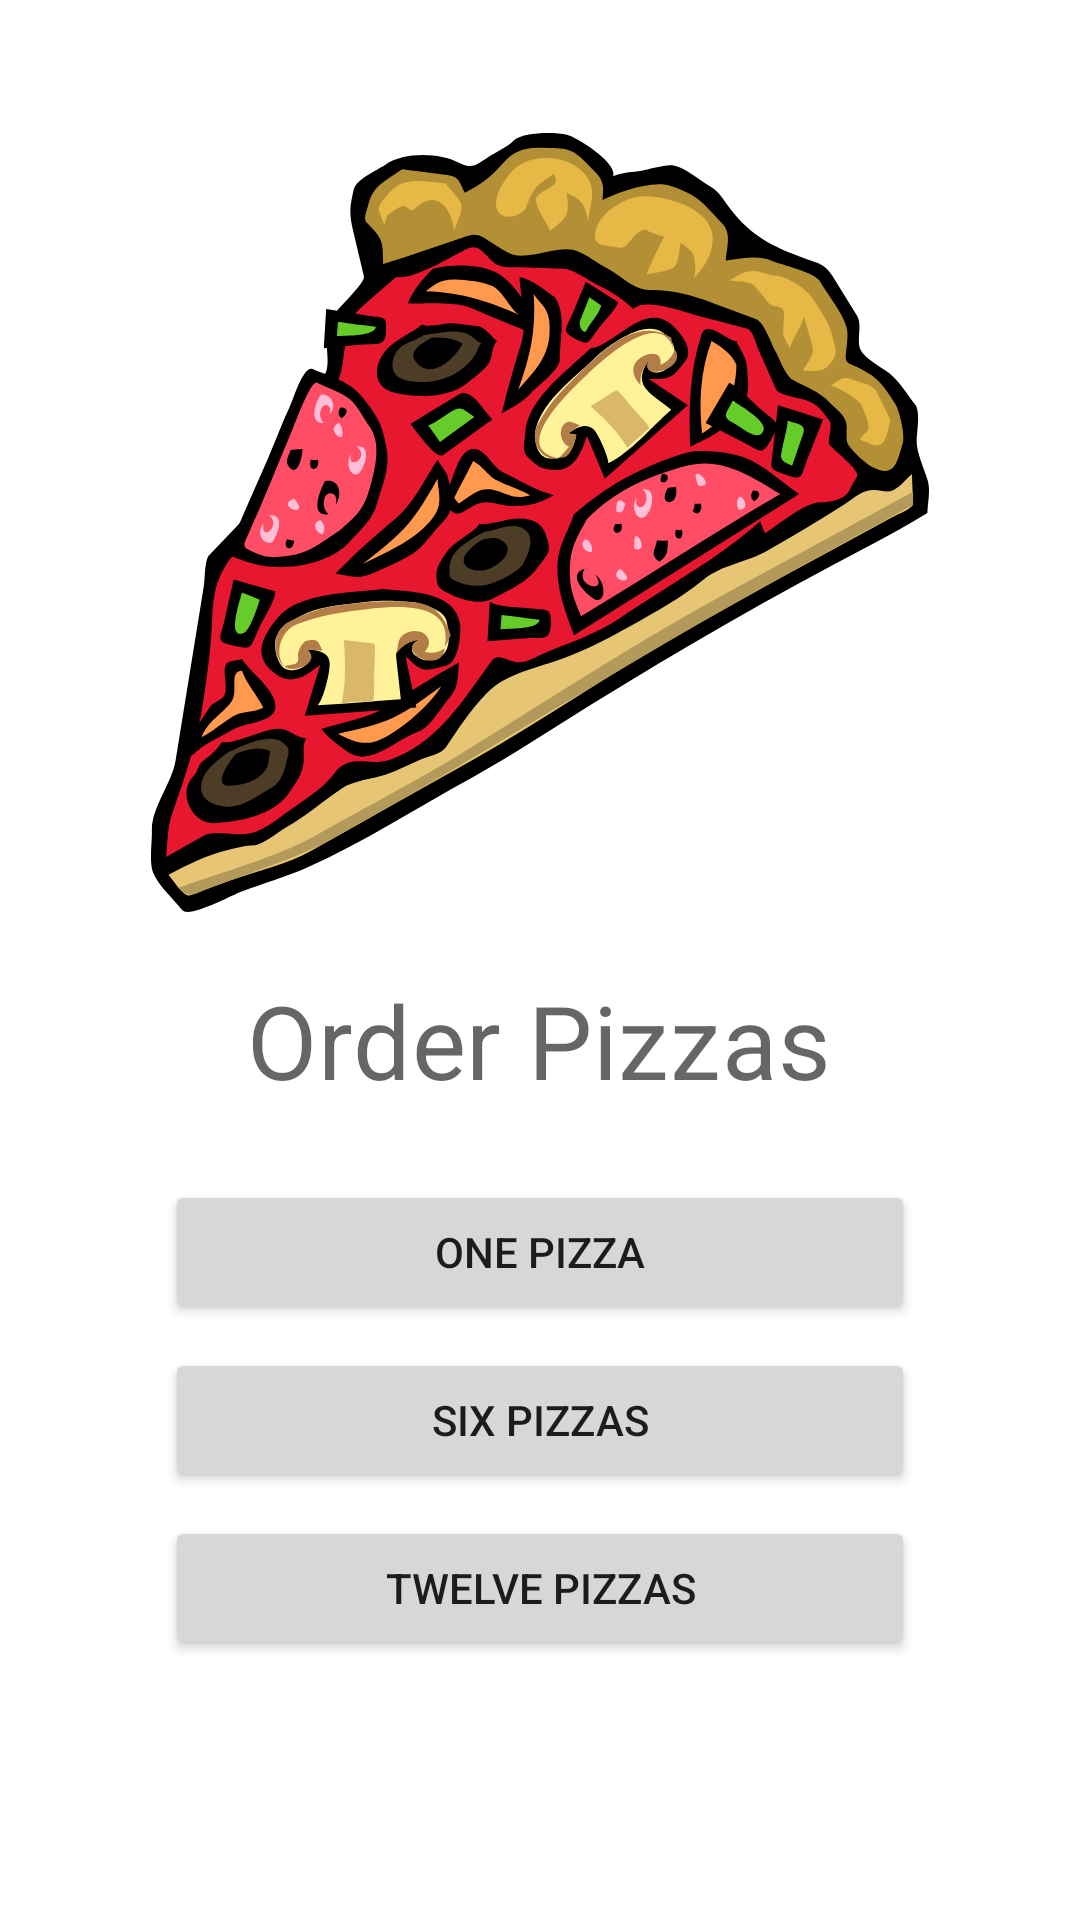

Android layout source for this screen:
<!-- AndroidManifest.xml: application theme Theme.Pizza -->
<!-- res/layout/fragment_start.xml -->
<?xml version="1.0" encoding="utf-8"?>
<layout xmlns:android="http://schemas.android.com/apk/res/android"
    xmlns:app="http://schemas.android.com/apk/res-auto">

    <data>

        <variable
            name="startFragment"
            type="com.manishsputnikcorporation.pizza.ui.StartFragment" />
    </data>

    <ScrollView
        android:layout_width="match_parent"
        android:layout_height="match_parent">

        <LinearLayout
            android:layout_width="match_parent"
            android:layout_height="wrap_content"
            android:orientation="vertical"
            android:padding="@dimen/side_margin">

            <ImageView
                android:layout_width="@dimen/image_size"
                android:layout_height="@dimen/image_size"
                android:layout_gravity="center_horizontal"
                android:layout_marginTop="@dimen/margin_between_elements"
                android:importantForAccessibility="no"
                android:scaleType="center"
                app:srcCompat="@drawable/pizza" />

            <TextView
                android:layout_width="wrap_content"
                android:layout_height="wrap_content"
                android:layout_gravity="center_horizontal"
                android:layout_marginBottom="@dimen/side_margin"
                android:text="@string/order_pizzas"
                android:textAppearance="?attr/textAppearanceHeadline4"
                android:textColor="@color/material_on_background_emphasis_medium" />

            <Button
                android:id="@+id/order_one_pizza"
                android:layout_width="wrap_content"
                android:layout_height="wrap_content"
                android:layout_gravity="center_horizontal"
                android:layout_marginTop="@dimen/margin_between_elements"
                android:minWidth="@dimen/order_pizza_button_width"
                android:onClick="@{() -> startFragment.orderPizza(1)}"
                android:text="@string/one_pizza" />

            <Button
                android:id="@+id/order_six_pizzas"
                android:layout_width="wrap_content"
                android:layout_height="wrap_content"
                android:layout_gravity="center_horizontal"
                android:layout_marginTop="@dimen/margin_between_elements"
                android:minWidth="@dimen/order_pizza_button_width"
                android:onClick="@{() -> startFragment.orderPizza(6)}"
                android:text="@string/six_pizzas" />

            <Button
                android:id="@+id/order_twelve_pizzas"
                android:layout_width="wrap_content"
                android:layout_height="wrap_content"
                android:layout_gravity="center_horizontal"
                android:layout_marginTop="@dimen/margin_between_elements"
                android:minWidth="@dimen/order_pizza_button_width"
                android:onClick="@{() -> startFragment.orderPizza(12)}"
                android:text="@string/twelve_pizzas" />
        </LinearLayout>
    </ScrollView>
</layout>
<!-- resources referenced by this layout -->
<resources>
  <dimen name="image_size">300dp</dimen>
  <dimen name="margin_between_elements">8dp</dimen>
  <dimen name="order_pizza_button_width">250dp</dimen>
  <dimen name="side_margin">16dp</dimen>
  <!-- drawable pizza: vector/xml drawable (drawable, 27154 chars, omitted) -->
  <string name="one_pizza">One Pizza</string>
  <string name="order_pizzas">Order Pizzas</string>
  <string name="six_pizzas">Six Pizzas</string>
  <string name="twelve_pizzas">Twelve Pizzas</string>
  <style name="Theme.Pizza" parent="Theme.MaterialComponents.DayNight.DarkActionBar">
          
          <item name="colorPrimary">@color/deep_orange</item>
          <item name="colorPrimaryVariant">@color/deep_orange_dark</item>
          <item name="colorOnPrimary">@color/white</item>
          
          <item name="colorSecondary">@color/cyan</item>
          <item name="colorSecondaryVariant">@color/cyan_dark</item>
          <item name="colorOnSecondary">@color/black</item>
          
          <item name="android:statusBarColor">?attr/colorPrimaryVariant</item>
          
          <item name="textAppearanceSubtitle1">@style/TextAppearance.Pizza.Subtitle1</item>
      </style>
  <color name="deep_orange">#BF360C</color>
  <color name="deep_orange_dark">#870000</color>
  <color name="white">#FFFFFFFF</color>
  <color name="cyan">#00ACC1</color>
  <color name="cyan_dark">#007C91</color>
  <color name="black">#FF000000</color>
  <style name="TextAppearance.Pizza.Subtitle1" parent="TextAppearance.MaterialComponents.Subtitle1">
          <item name="android:textSize">18sp</item>
      </style>
</resources>
